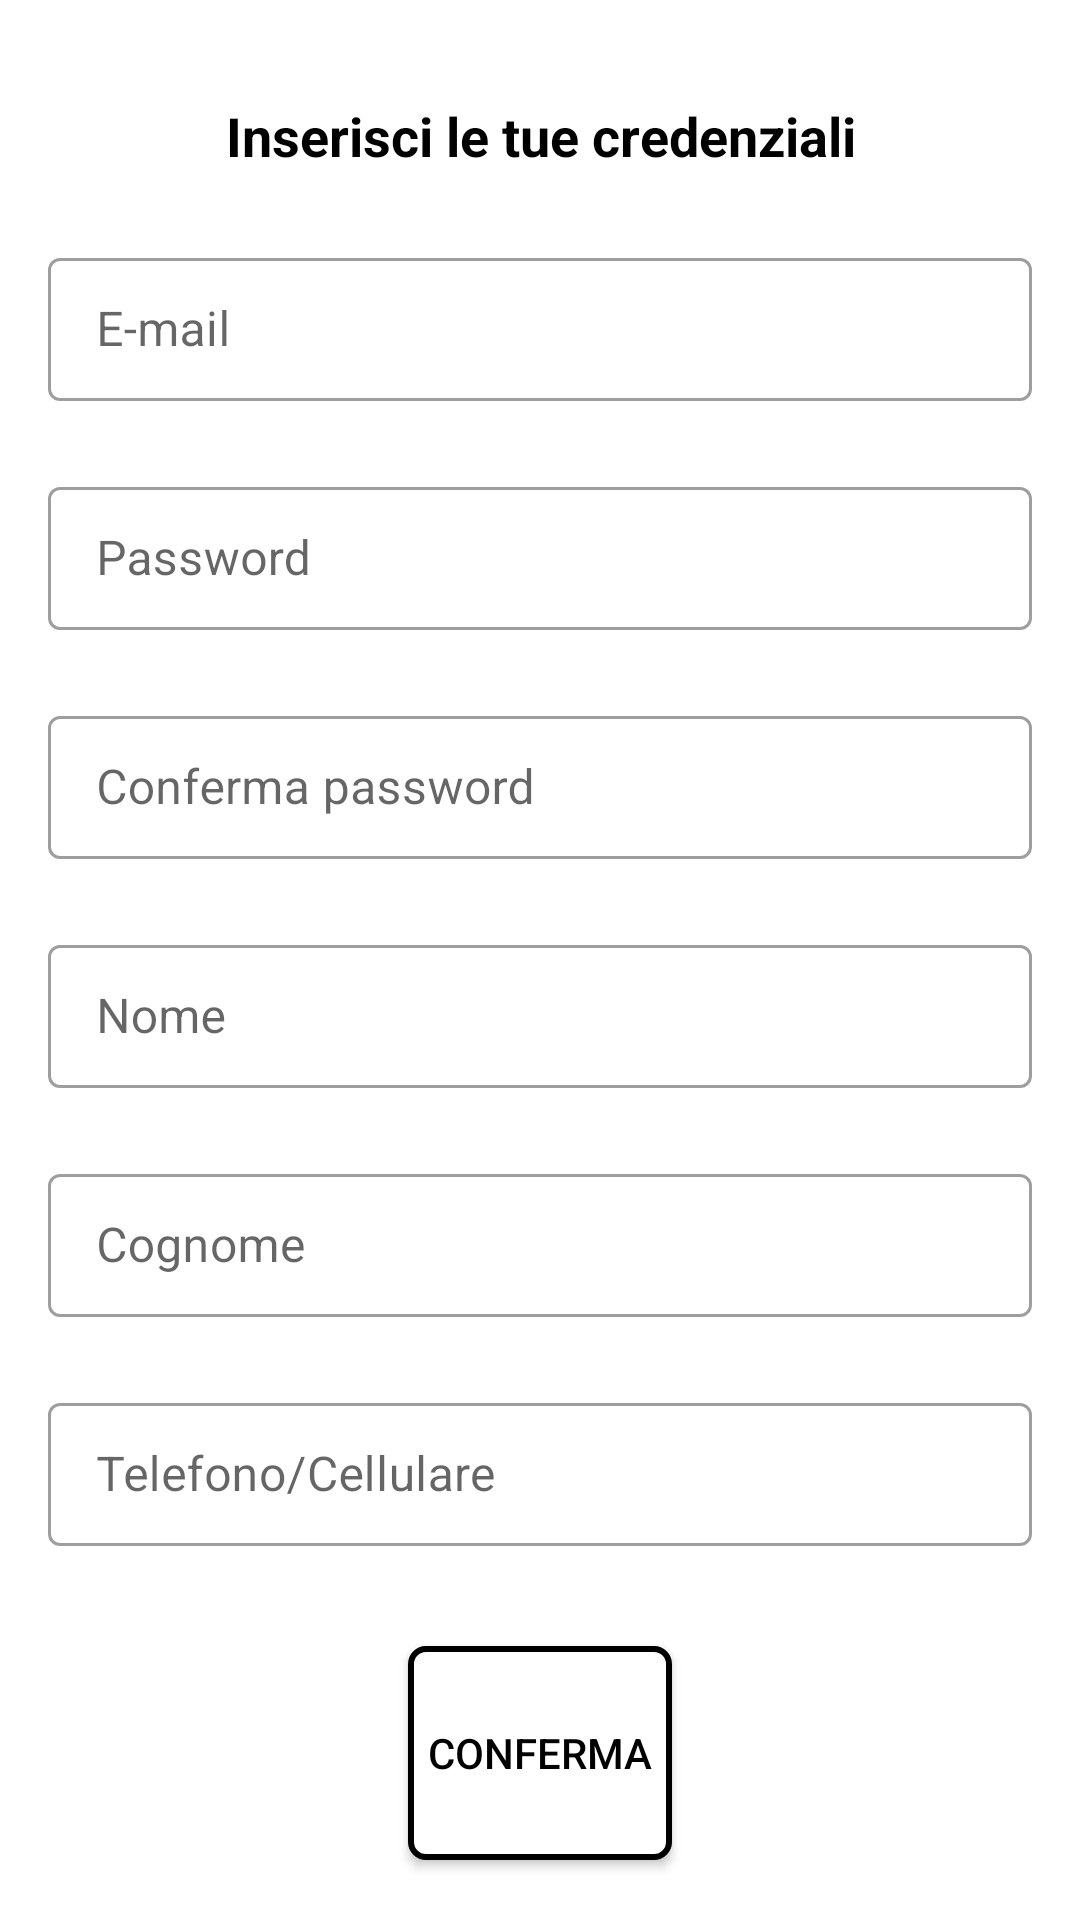

This screen was rendered from an Android layout file. Write that file and the resources it references.
<!-- AndroidManifest.xml: fallback theme Theme.MaterialComponents.DayNight.NoActionBar -->
<!-- res/layout/fragment_register.xml -->
<?xml version="1.0" encoding="utf-8"?>
<LinearLayout
    xmlns:android="http://schemas.android.com/apk/res/android"
    xmlns:app="http://schemas.android.com/apk/res-auto"
    xmlns:tools="http://schemas.android.com/tools"
    android:layout_width="match_parent"
    android:layout_height="match_parent"
    android:orientation="vertical"
    android:focusable="true"
    android:focusableInTouchMode="true"
    tools:context=".View.LoginFragment">


    <TextView
        android:id="@+id/textView2"
        android:layout_gravity="center"
        android:gravity="center"
        android:layout_width="match_parent"
        android:layout_height="wrap_content"
        android:layout_marginTop="10dp"
        android:text="Inserisci le tue credenziali"
        android:textColor="@color/black"
        android:textSize="18sp"
        android:textStyle="bold"
        android:layout_marginStart="10dp"
        android:layout_marginEnd="10dp"
        android:layout_weight="0.002"/>

    <com.google.android.material.textfield.TextInputLayout
        android:layout_width="match_parent"
        android:layout_height="wrap_content"
        android:layout_marginLeft="16dp"
        android:layout_marginRight="16dp"
        android:hint="E-mail"
        android:layout_weight="0.001"
        style="@style/Widget.MaterialComponents.TextInputLayout.OutlinedBox.Dense">

        <EditText
            android:id="@+id/emailInputReg"
            android:inputType="textEmailAddress"
            android:layout_width="match_parent"
            android:layout_height="wrap_content"
            android:textAlignment="center"/>

    </com.google.android.material.textfield.TextInputLayout>

    <com.google.android.material.textfield.TextInputLayout
        android:layout_width="match_parent"
        android:layout_height="wrap_content"
        android:layout_marginLeft="16dp"
        android:layout_marginRight="16dp"
        android:hint="Password"
        android:layout_weight="0.001"
        style="@style/Widget.MaterialComponents.TextInputLayout.OutlinedBox.Dense">

        <EditText
            android:id="@+id/passwordInputReg"
            android:inputType="textPassword"
            android:layout_width="match_parent"
            android:layout_height="wrap_content"
            android:textAlignment="center"/>

    </com.google.android.material.textfield.TextInputLayout>

    <com.google.android.material.textfield.TextInputLayout
        android:layout_width="match_parent"
        android:layout_height="wrap_content"
        android:layout_marginLeft="16dp"
        android:layout_marginRight="16dp"
        android:hint="Conferma password"
        android:layout_weight="0.001"
        style="@style/Widget.MaterialComponents.TextInputLayout.OutlinedBox.Dense">

        <EditText
            android:id="@+id/confermaPassword"
            android:inputType="textPassword"
            android:layout_width="match_parent"
            android:layout_height="wrap_content"
            android:textAlignment="center"/>

    </com.google.android.material.textfield.TextInputLayout>

    <com.google.android.material.textfield.TextInputLayout
        android:layout_width="match_parent"
        android:layout_height="wrap_content"
        android:layout_marginLeft="16dp"
        android:layout_marginRight="16dp"
        android:hint="Nome"
        android:layout_weight="0.001"
        style="@style/Widget.MaterialComponents.TextInputLayout.OutlinedBox.Dense">

        <EditText
            android:id="@+id/nomeInputReg"
            android:inputType="textEmailAddress"
            android:layout_width="match_parent"
            android:layout_height="wrap_content"
            android:textAlignment="center"/>

    </com.google.android.material.textfield.TextInputLayout>

    <com.google.android.material.textfield.TextInputLayout
        android:layout_width="match_parent"
        android:layout_height="wrap_content"
        android:layout_marginLeft="16dp"
        android:layout_marginRight="16dp"
        android:hint="Cognome"
        android:layout_weight="0.001"
        style="@style/Widget.MaterialComponents.TextInputLayout.OutlinedBox.Dense">

        <EditText
            android:id="@+id/cognomeInputReg"
            android:inputType="textEmailAddress"
            android:layout_width="match_parent"
            android:layout_height="wrap_content"
            android:textAlignment="center"/>

    </com.google.android.material.textfield.TextInputLayout>

    <com.google.android.material.textfield.TextInputLayout
        android:layout_width="match_parent"
        android:layout_height="wrap_content"
        android:layout_marginLeft="16dp"
        android:layout_marginRight="16dp"
        android:hint="Telefono/Cellulare"
        android:layout_weight="0.001"
        style="@style/Widget.MaterialComponents.TextInputLayout.OutlinedBox.Dense">

        <EditText
            android:id="@+id/telefonoInputReg"
            android:inputType="textEmailAddress"
            android:layout_width="match_parent"
            android:layout_height="wrap_content"
            android:textAlignment="center"/>

    </com.google.android.material.textfield.TextInputLayout>





    <Button
        android:id="@+id/confermaReg"
        android:layout_width="wrap_content"
        android:layout_height="wrap_content"
        android:layout_gravity="center"
        android:layout_marginTop="10dp"
        android:layout_marginBottom="20dp"
        android:layout_weight="0.001"
        android:background="@drawable/btn_custom"
        android:gravity="center"
        android:text="Conferma"
        android:textColor="@color/black"
        app:backgroundTint="@null"/>





</LinearLayout>
<!-- resources referenced by this layout -->
<resources>
  <color name="black">#FF000000</color>
  <!-- drawable btn_custom (drawable) -->
  <?xml version="1.0" encoding="utf-8"?>
  <ripple xmlns:android="http://schemas.android.com/apk/res/android"
      android:color="@color/gray">
      <item>
          <shape android:shape="rectangle">
  
              <solid android:color="@color/white"/>
              <stroke android:width="2dp" android:color="@color/black" />
              <corners android:radius="5dp" />
          </shape>
  
      </item>
  </ripple>
  <color name="gray">#969FAA</color>
  <color name="white">#FFFFFFFF</color>
</resources>
